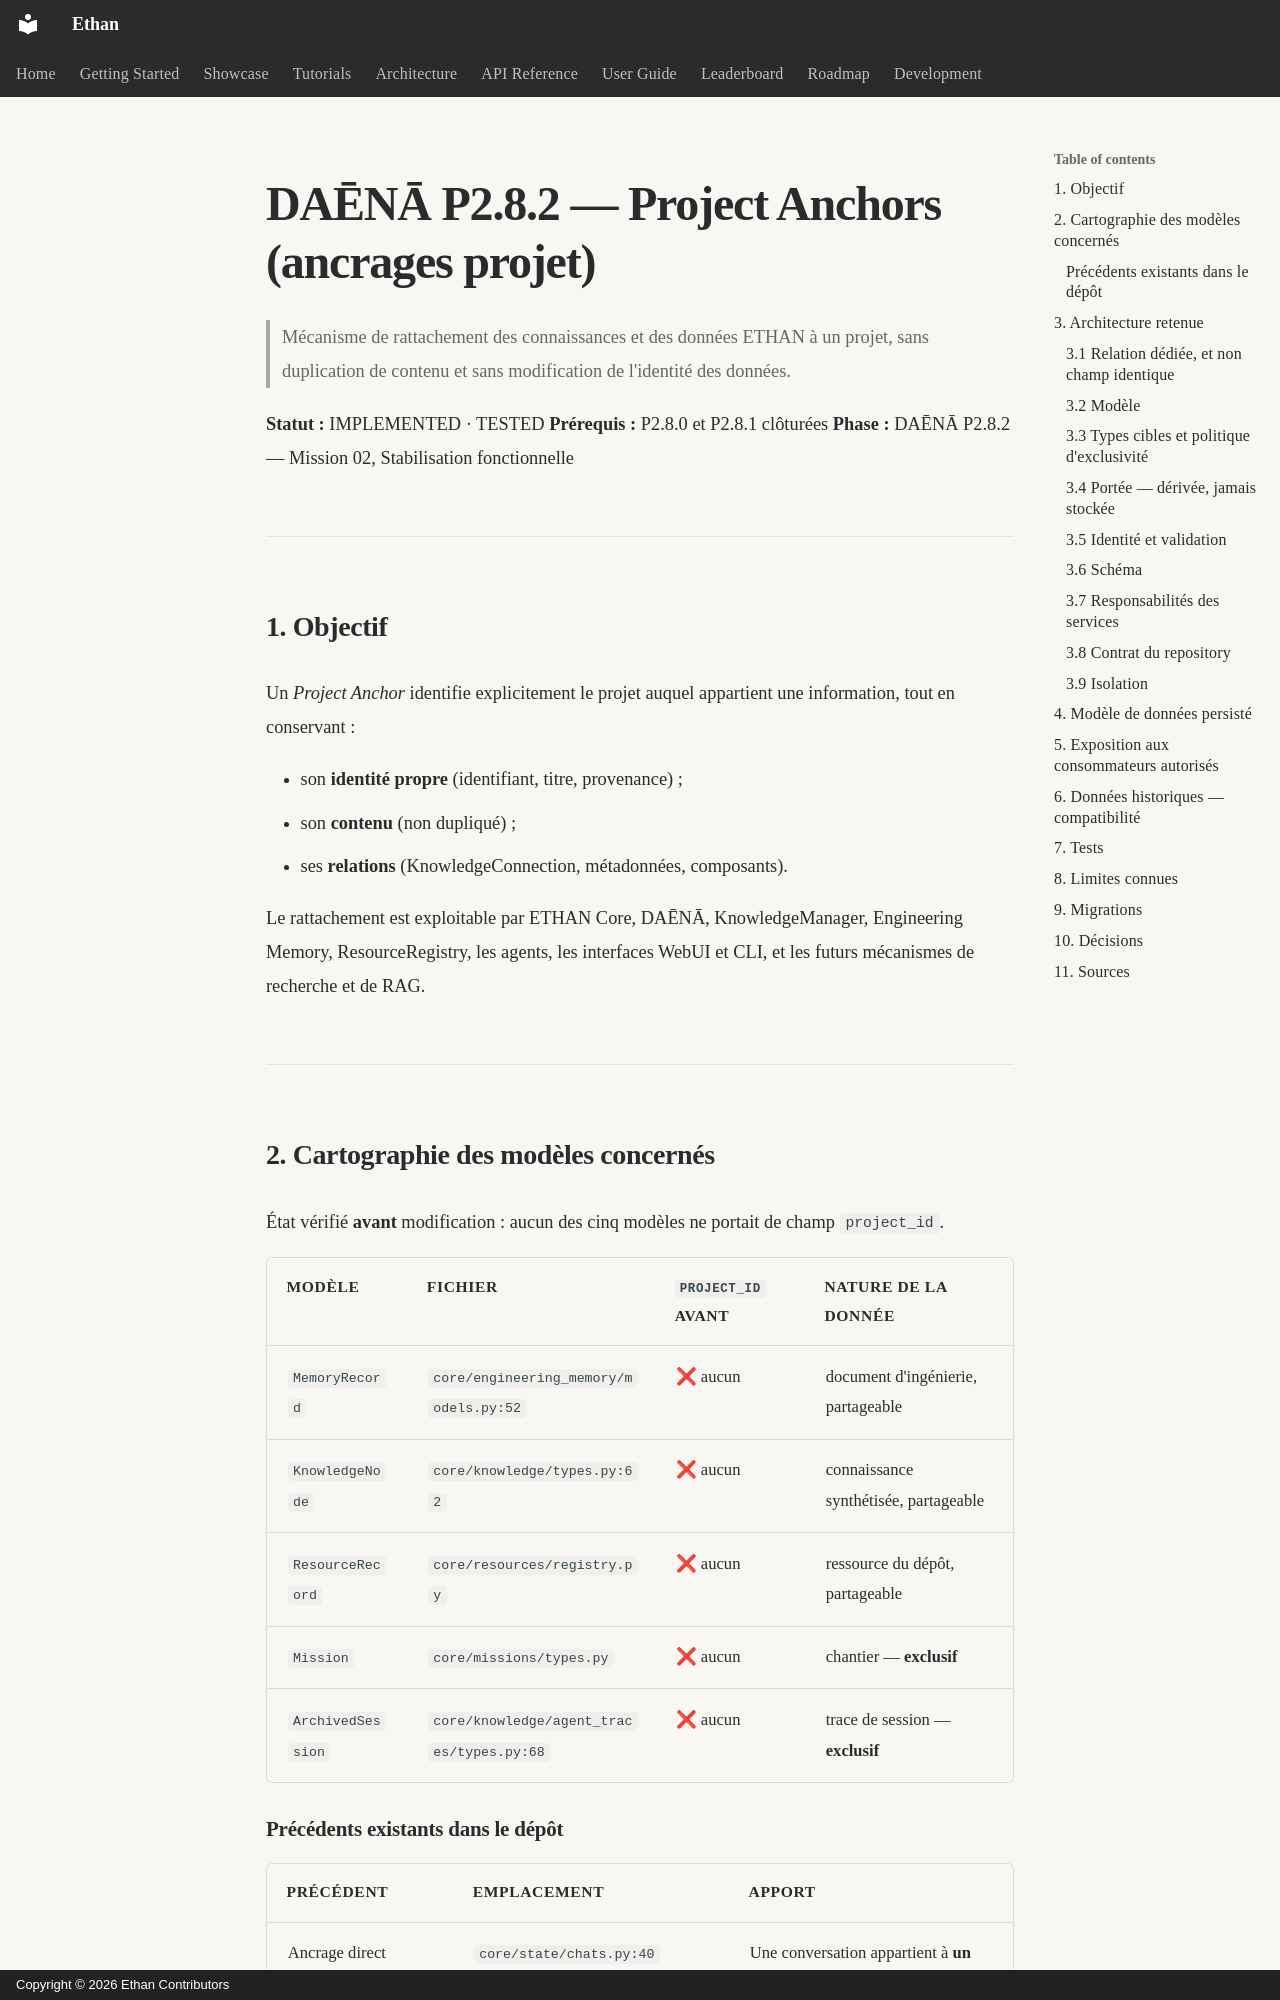

repository: seclib/Ethan · page: architecture/dana-p2-8-2-project-anchors/index.html · generator: mkdocs · copyright: Copyright © 2026 Ethan Contributors

# DAĒNĀ P2.8.2 — Project Anchors (ancrages projet)

> Mécanisme de rattachement des connaissances et des données ETHAN à un
> projet, sans duplication de contenu et sans modification de l'identité des
> données.

**Statut :** IMPLEMENTED · TESTED
**Prérequis :** P2.8.0 et P2.8.1 clôturées
**Phase :** DAĒNĀ P2.8.2 — Mission 02, Stabilisation fonctionnelle

---

## 1. Objectif

Un *Project Anchor* identifie explicitement le projet auquel appartient une
information, tout en conservant :

- son **identité propre** (identifiant, titre, provenance) ;
- son **contenu** (non dupliqué) ;
- ses **relations** (KnowledgeConnection, métadonnées, composants).

Le rattachement est exploitable par ETHAN Core, DAĒNĀ, KnowledgeManager,
Engineering Memory, ResourceRegistry, les agents, les interfaces WebUI et CLI,
et les futurs mécanismes de recherche et de RAG.

---

## 2. Cartographie des modèles concernés

État vérifié **avant** modification : aucun des cinq modèles ne portait de
champ `project_id`.

| Modèle | Fichier | `project_id` avant | Nature de la donnée |
|---|---|---|---|
| `MemoryRecord` | `core/engineering_memory/models.py:52` | ❌ aucun | document d'ingénierie, partageable |
| `KnowledgeNode` | `core/knowledge/types.py:62` | ❌ aucun | connaissance synthétisée, partageable |
| `ResourceRecord` | `core/resources/registry.py` | ❌ aucun | ressource du dépôt, partageable |
| `Mission` | `core/missions/types.py` | ❌ aucun | chantier — **exclusif** |
| `ArchivedSession` | `core/knowledge/agent_traces/types.py:68` | ❌ aucun | trace de session — **exclusif** |
